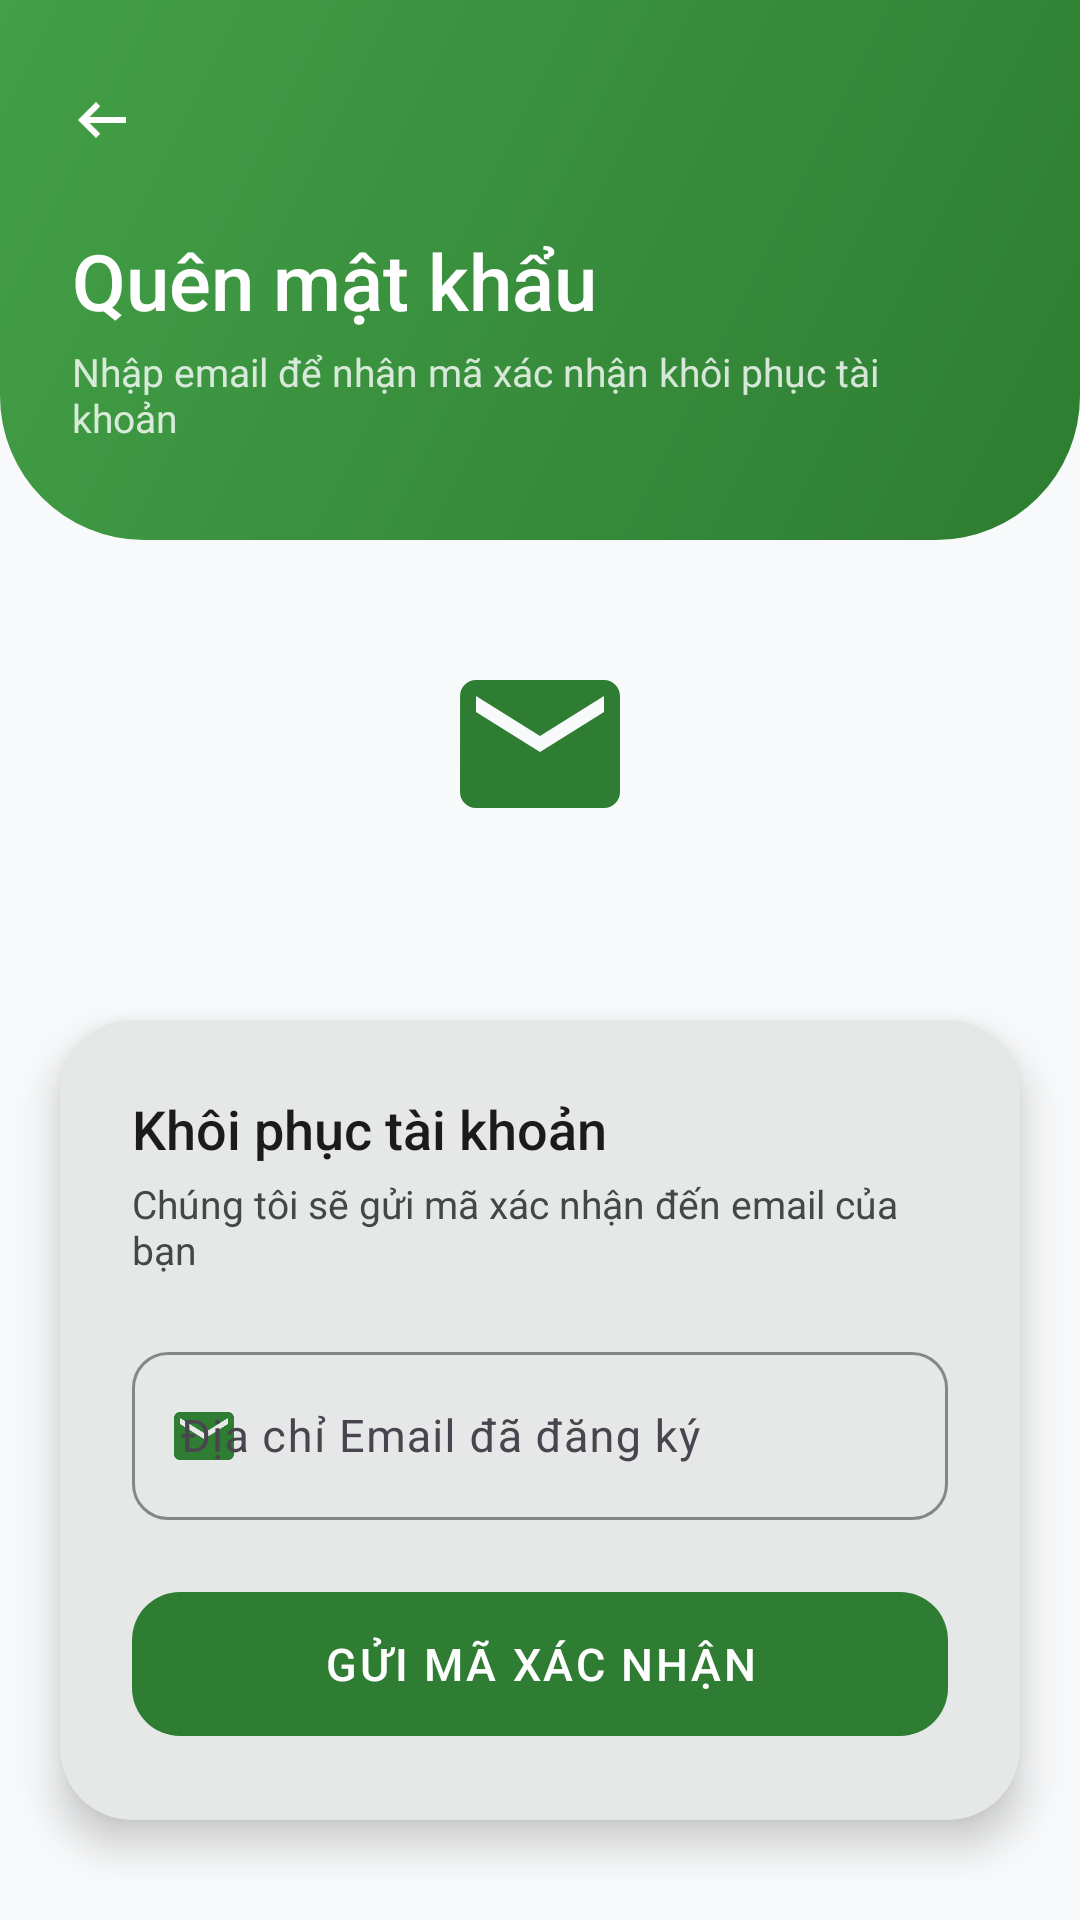

Write the Android layout XML for this screen, with the resource values it uses.
<!-- AndroidManifest.xml: application theme Theme.MyApp -->
<!-- res/layout/activity_forgot_password.xml -->
<?xml version="1.0" encoding="utf-8"?>
<androidx.constraintlayout.widget.ConstraintLayout
    xmlns:android="http://schemas.android.com/apk/res/android"
    xmlns:app="http://schemas.android.com/apk/res-auto"
    android:id="@+id/layout_forgot_root"
    android:layout_width="match_parent"
    android:layout_height="match_parent"
    android:background="@color/modern_background"
    android:fitsSystemWindows="true">

    <View
        android:id="@+id/view_top_decoration"
        android:layout_width="0dp"
        android:layout_height="180dp"
        android:background="@drawable/bg_auth_top_wave"
        app:layout_constraintStart_toStartOf="parent"
        app:layout_constraintEnd_toEndOf="parent"
        app:layout_constraintTop_toTopOf="parent" />

    <com.google.android.material.button.MaterialButton
        android:id="@+id/btn_back"
        style="@style/Widget.Material3.Button.IconButton"
        android:layout_width="48dp"
        android:layout_height="48dp"
        android:layout_marginStart="8dp"
        android:layout_marginTop="16dp"
        app:icon="@drawable/ic_arrow_back"
        app:iconTint="@color/white"
        app:iconSize="24dp"
        app:layout_constraintStart_toStartOf="parent"
        app:layout_constraintTop_toTopOf="parent" />

    <TextView
        android:id="@+id/tv_header_title"
        android:layout_width="wrap_content"
        android:layout_height="wrap_content"
        android:text="Quên mật khẩu"
        android:fontFamily="sans-serif-medium"
        android:textSize="26sp"
        android:textColor="@color/white"
        android:layout_marginStart="24dp"
        android:layout_marginTop="12dp"
        app:layout_constraintStart_toStartOf="parent"
        app:layout_constraintTop_toBottomOf="@id/btn_back" />

    <TextView
        android:id="@+id/tv_header_subtitle"
        android:layout_width="0dp"
        android:layout_height="wrap_content"
        android:text="Nhập email để nhận mã xác nhận khôi phục tài khoản"
        android:fontFamily="sans-serif"
        android:textSize="13sp"
        android:textColor="#CCffffff"
        android:layout_marginStart="24dp"
        android:layout_marginEnd="48dp"
        android:layout_marginTop="4dp"
        app:layout_constraintStart_toStartOf="parent"
        app:layout_constraintEnd_toEndOf="parent"
        app:layout_constraintTop_toBottomOf="@id/tv_header_title" />

    
    <ImageView
        android:id="@+id/iv_illustration"
        android:layout_width="120dp"
        android:layout_height="120dp"
        android:src="@drawable/ic_email"
        android:padding="28dp"
        android:background="@drawable/bg_logo_circle_white"
        android:backgroundTint="@color/accent_green_light"
        android:elevation="4dp"
        android:contentDescription="Email illustration"
        app:tint="@color/agri_primary_green"
        android:layout_marginTop="40dp"
        app:layout_constraintStart_toStartOf="parent"
        app:layout_constraintEnd_toEndOf="parent"
        app:layout_constraintTop_toBottomOf="@id/tv_header_subtitle" />

    <com.google.android.material.card.MaterialCardView
        android:id="@+id/card_form"
        android:layout_width="0dp"
        android:layout_height="wrap_content"
        android:layout_marginHorizontal="20dp"
        android:layout_marginTop="32dp"
        app:cardCornerRadius="24dp"
        app:cardElevation="8dp"
        app:strokeWidth="0dp"
        app:layout_constraintStart_toStartOf="parent"
        app:layout_constraintEnd_toEndOf="parent"
        app:layout_constraintTop_toBottomOf="@id/iv_illustration">

        <LinearLayout
            android:layout_width="match_parent"
            android:layout_height="wrap_content"
            android:orientation="vertical"
            android:padding="24dp">

            <TextView
                android:layout_width="wrap_content"
                android:layout_height="wrap_content"
                android:text="Khôi phục tài khoản"
                android:fontFamily="sans-serif-medium"
                android:textSize="18sp"
                android:textColor="@color/text_primary" />

            <TextView
                android:layout_width="wrap_content"
                android:layout_height="wrap_content"
                android:text="Chúng tôi sẽ gửi mã xác nhận đến email của bạn"
                android:fontFamily="sans-serif"
                android:textSize="13sp"
                android:textColor="@color/text_secondary"
                android:layout_marginTop="4dp"
                android:layout_marginBottom="20dp" />

            <com.google.android.material.textfield.TextInputLayout
                android:id="@+id/til_email"
                style="@style/Widget.Material3.TextInputLayout.OutlinedBox"
                android:layout_width="match_parent"
                android:layout_height="wrap_content"
                android:hint="Địa chỉ Email đã đăng ký"
                app:startIconDrawable="@drawable/ic_email"
                app:startIconTint="@color/agri_primary_green"
                app:boxCornerRadiusTopStart="12dp"
                app:boxCornerRadiusTopEnd="12dp"
                app:boxCornerRadiusBottomStart="12dp"
                app:boxCornerRadiusBottomEnd="12dp"
                app:boxStrokeColor="@color/agri_primary_green">

                <com.google.android.material.textfield.TextInputEditText
                    android:id="@+id/et_email"
                    android:layout_width="match_parent"
                    android:layout_height="56dp"
                    android:inputType="textEmailAddress"
                    android:fontFamily="sans-serif"
                    android:textSize="15sp" />
            </com.google.android.material.textfield.TextInputLayout>

            <com.google.android.material.button.MaterialButton
                android:id="@+id/btn_send_code"
                android:layout_width="match_parent"
                android:layout_height="56dp"
                android:text="GỬI MÃ XÁC NHẬN"
                android:fontFamily="sans-serif-medium"
                android:textSize="15sp"
                android:textColor="@color/white"
                android:letterSpacing="0.06"
                android:layout_marginTop="20dp"
                app:cornerRadius="16dp"
                app:backgroundTint="@color/agri_primary_green" />

        </LinearLayout>
    </com.google.android.material.card.MaterialCardView>

    <TextView
        android:id="@+id/tv_go_login"
        android:layout_width="wrap_content"
        android:layout_height="wrap_content"
        android:text="Quay lại Đăng nhập"
        android:fontFamily="sans-serif-medium"
        android:textSize="14sp"
        android:textColor="@color/agri_primary_green"
        android:padding="12dp"
        android:clickable="true"
        android:focusable="true"
        android:background="?attr/selectableItemBackgroundBorderless"
        android:layout_marginBottom="24dp"
        app:layout_constraintStart_toStartOf="parent"
        app:layout_constraintEnd_toEndOf="parent"
        app:layout_constraintBottom_toBottomOf="parent" />

</androidx.constraintlayout.widget.ConstraintLayout>
<!-- resources referenced by this layout -->
<resources>
  <color name="accent_green_light">#E8F5E9</color>
  <color name="agri_primary_green">#2E7D32</color>
  <color name="modern_background">#F8F9FA</color>
  <color name="text_primary">#1C1B1B</color>
  <color name="text_secondary">#444746</color>
  <color name="white">#FFFFFF</color>
  <!-- drawable bg_auth_top_wave (drawable) -->
  <?xml version="1.0" encoding="utf-8"?>
  <shape xmlns:android="http://schemas.android.com/apk/res/android"
      android:shape="rectangle">
      <gradient
          android:angle="135"
          android:startColor="#2E7D32"
          android:centerColor="#388E3C"
          android:endColor="#43A047"
          android:type="linear" />
      <corners
          android:bottomLeftRadius="48dp"
          android:bottomRightRadius="48dp" />
  </shape>
  <!-- drawable ic_arrow_back (drawable) -->
  <?xml version="1.0" encoding="utf-8"?>
  <vector xmlns:android="http://schemas.android.com/apk/res/android"
      android:width="24dp"
      android:height="24dp"
      android:viewportWidth="24"
      android:viewportHeight="24">
      <path
          android:fillColor="#444746"
          android:pathData="M20,11H7.83L11.41,7.41L10,6L4,12L10,18L11.41,16.59L7.83,13H20V11Z" />
  </vector>
  <!-- drawable ic_email (drawable) -->
  <?xml version="1.0" encoding="utf-8"?>
  <vector xmlns:android="http://schemas.android.com/apk/res/android"
      android:width="24dp"
      android:height="24dp"
      android:viewportWidth="24"
      android:viewportHeight="24">
      <path
          android:fillColor="#444746"
          android:pathData="M20,4H4C2.9,4 2.01,4.9 2.01,6L2,18C2,19.1 2.9,20 4,20H20C21.1,20 22,19.1 22,18V6C22,4.9 21.1,4 20,4ZM20,8L12,13L4,8V6L12,11L20,6V8Z" />
  </vector>
  <style name="Theme.MyApp" parent="Base.Theme.MyApp" />
  <style name="Base.Theme.MyApp" parent="Theme.Material3.DayNight.NoActionBar">
          
          <item name="colorPrimary">@color/agri_primary_green</item>
          <item name="colorSecondary">@color/agri_secondary_blue</item>
          <item name="colorSecondaryContainer">@color/accent_green_light</item>
          <item name="colorOnSecondaryContainer">@color/agri_primary_green</item>
      </style>
  <color name="agri_secondary_blue">#1976D2</color>
</resources>
